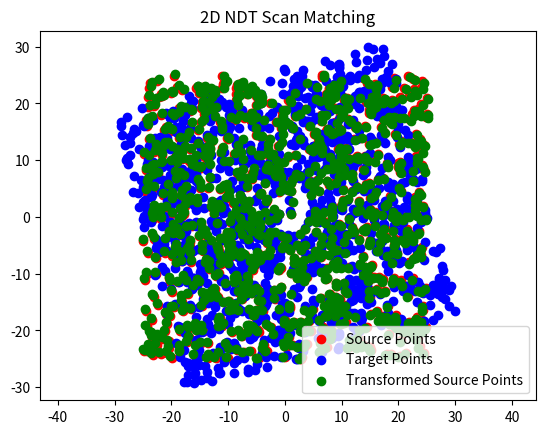

Write Python code to recreate this figure.
import numpy as np
import matplotlib.pyplot as plt
from scipy.optimize import minimize

def generate_src_points(n_points, field_length):
    px = (np.random.rand(n_points) - 0.5) * field_length
    py = (np.random.rand(n_points) - 0.5) * field_length
    return np.vstack((px, py)).T

def apply_transformation(points, transform):
    R = np.array([[np.cos(transform[2]), -np.sin(transform[2])],
                  [np.sin(transform[2]), np.cos(transform[2])]])
    return points @ R.T + transform[:2]

def add_noise(points, scale):
    return points + np.random.normal(scale=scale, size=points.shape)

def ndt_match(src_points, dst_points, resolution=1.0, max_iter=50, tol=1e-6):
    src_points = np.asarray(src_points)
    dst_points = np.asarray(dst_points)

    # Build a grid of cells with the specified resolution.
    min_corner = np.min(dst_points, axis=0) - resolution
    max_corner = np.max(dst_points, axis=0) + resolution
    grid_shape = np.ceil((max_corner - min_corner) / resolution).astype(int)
    grid = np.zeros(grid_shape, dtype=[('mean', float, 2), ('cov', float, (2, 2)), ('count', int)])

    # Fill the grid with destination points data.
    for p in dst_points:
        cell_idx = tuple(((p - min_corner) / resolution).astype(int))
        grid[cell_idx]['count'] += 1
        grid[cell_idx]['mean'] += (p - grid[cell_idx]['mean']) / grid[cell_idx]['count']
        grid[cell_idx]['cov'] += np.outer(p - grid[cell_idx]['mean'], p - grid[cell_idx]['mean'])

    # Calculate the covariance matrices for non-empty cells.
    for cell in grid.flat:
        if cell['count'] > 1:
            cell['cov'] /= cell['count'] - 1
        else:
            cell['cov'] = np.eye(2) * resolution

    # Optimization function to minimize.
    def objective_func(x):
        R = np.array([[np.cos(x[2]), -np.sin(x[2])], [np.sin(x[2]), np.cos(x[2])]])
        transformed_points = src_points @ R.T + x[:2]

        cost = 0.0
        for p in transformed_points:
            cell_idx = tuple(((p - min_corner) / resolution).astype(int))
            if 0 <= cell_idx[0] < grid_shape[0] and 0 <= cell_idx[1] < grid_shape[1]:
                cell = grid[cell_idx]
                if cell['count'] > 0:
                    d = p - cell['mean']
                    cost += d @ np.linalg.pinv(cell['cov']) @ d

        return cost

    # Optimize the transformation parameters.
    x0 = np.zeros(3)
    res = minimize(objective_func, x0, method='BFGS', options={'maxiter': max_iter, 'gtol': tol})
    return res.x

def plot_results(src_points, dst_points, src_points_transformed):
    plt.scatter(src_points[:, 0], src_points[:, 1], c='r', label='Source Points')
    plt.scatter(dst_points[:, 0], dst_points[:, 1], c='b', label='Target Points')
    plt.scatter(src_points_transformed[:, 0], src_points_transformed[:, 1], c='g', label='Transformed Source Points')
    plt.legend()
    plt.axis('equal')
    plt.title('2D NDT Scan Matching')
    plt.show()

def main():
    n_points = 1000
    field_length = 50.0

    src_points = generate_src_points(n_points, field_length)
    true_transform = np.array([0.1, 0.2, np.pi / 12])
    dst_points = apply_transformation(src_points, true_transform)

    estimated_transform = ndt_match(src_points, dst_points)

    src_points_transformed = apply_transformation(src_points, estimated_transform)

    plot_results(src_points, dst_points, src_points_transformed)

    print(f"True transform: {true_transform}")
    print(f"Estimated transform: {estimated_transform}")

if __name__ == '__main__':
    main()